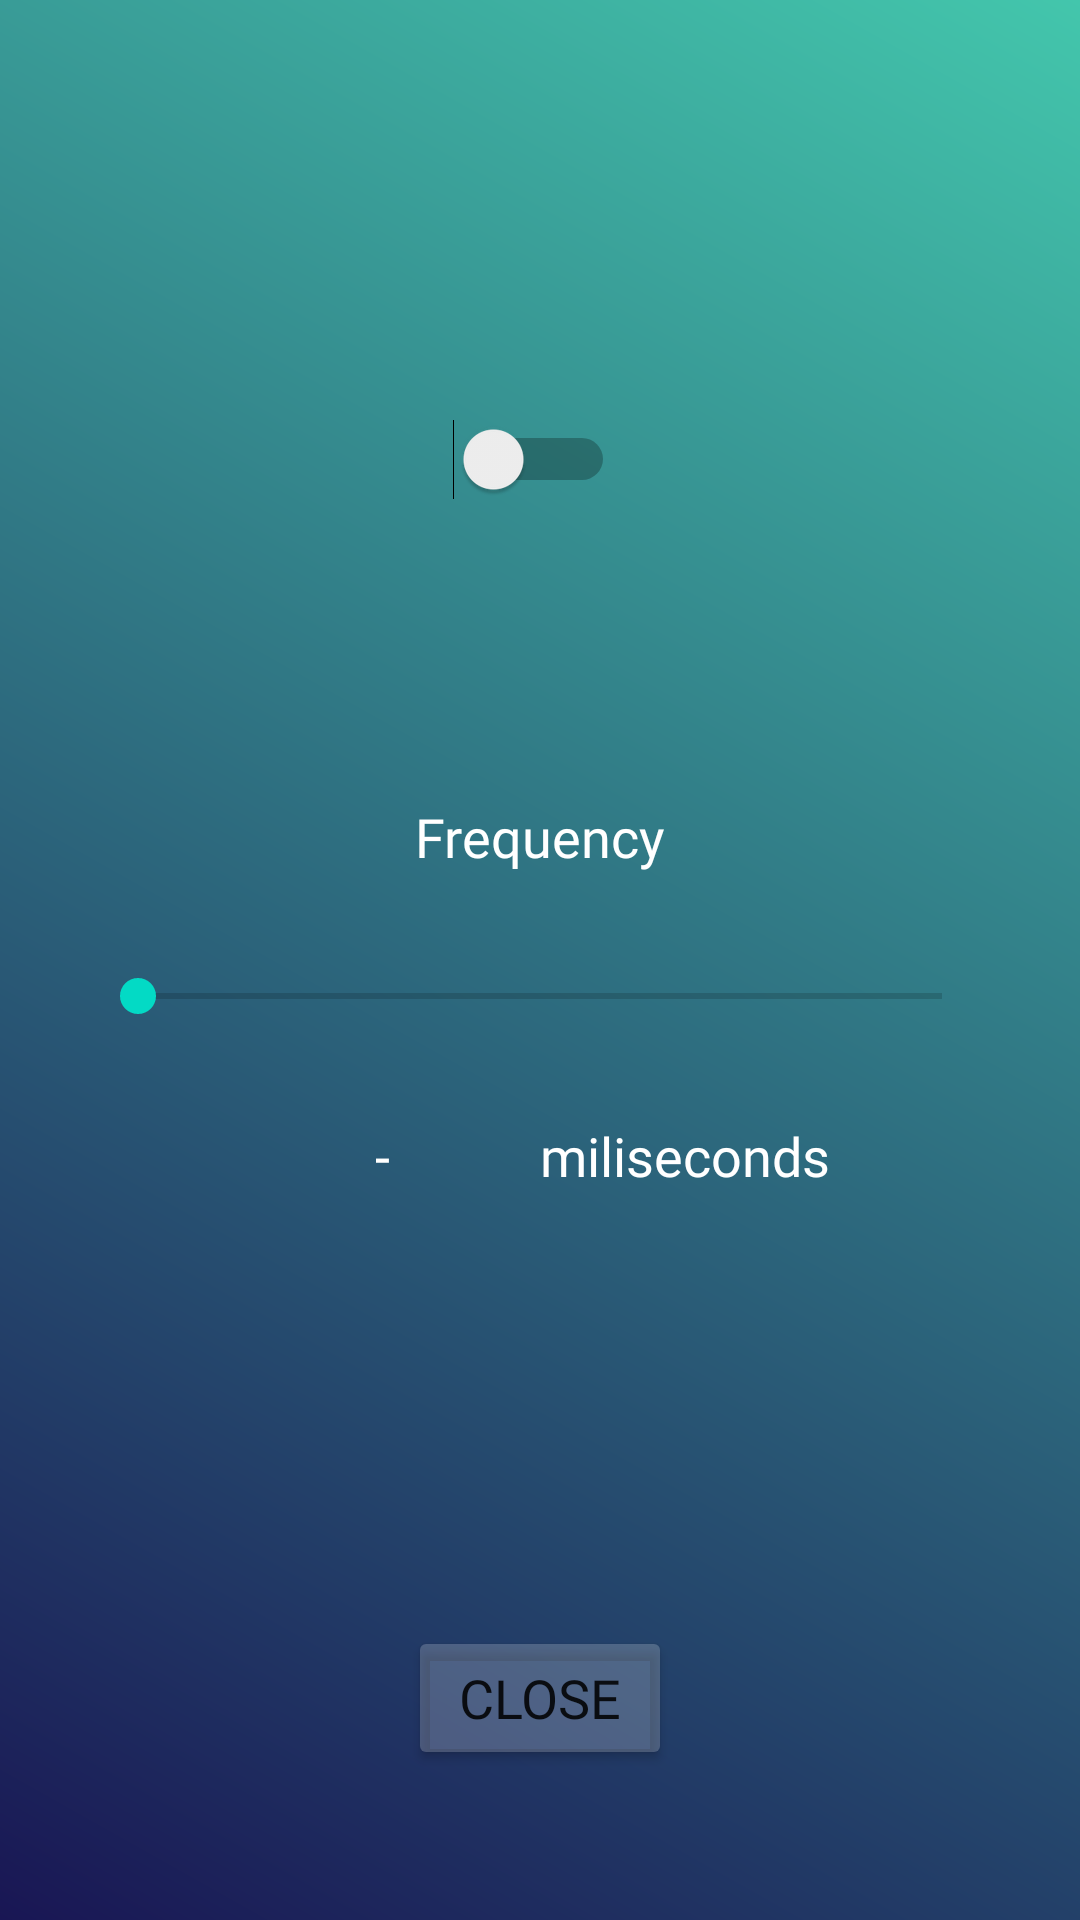

The Android layout XML behind this screen, and the referenced resources:
<!-- AndroidManifest.xml: application theme Theme.Stroboscope -->
<!-- res/layout/activity_main.xml -->
<?xml version="1.0" encoding="utf-8"?>
<androidx.constraintlayout.widget.ConstraintLayout xmlns:android="http://schemas.android.com/apk/res/android"
    xmlns:app="http://schemas.android.com/apk/res-auto"
    xmlns:tools="http://schemas.android.com/tools"
    android:layout_width="match_parent"
    android:layout_height="match_parent"
    android:background="@drawable/my_gradient_drawable"
    tools:context=".MainActivity">

    <TextView
        android:id="@+id/textView6"
        android:layout_width="wrap_content"
        android:layout_height="wrap_content"
        android:layout_marginTop="32dp"
        android:fontFamily="@font/amethysta"
        android:text="miliseconds"
        android:textColor="#FFFFFF"
        android:textSize="18sp"
        app:layout_constraintStart_toStartOf="@+id/guideline"
        app:layout_constraintTop_toBottomOf="@+id/seekBarFrequency" />

    <Switch
        android:id="@+id/switch1"
        android:layout_width="wrap_content"
        android:layout_height="0dp"
        android:layout_marginBottom="100dp"
        android:onClick="turnOnOff"
        app:layout_constraintBottom_toTopOf="@+id/freq"
        app:layout_constraintEnd_toEndOf="parent"
        app:layout_constraintHorizontal_bias="0.493"
        app:layout_constraintStart_toStartOf="parent" />

    <SeekBar
        android:id="@+id/seekBarFrequency"
        android:layout_width="300dp"
        android:layout_height="wrap_content"
        android:layout_marginTop="24dp"
        android:scrollbarSize="8dp"
        app:layout_constraintBottom_toBottomOf="parent"
        app:layout_constraintEnd_toEndOf="parent"
        app:layout_constraintStart_toStartOf="parent"
        app:layout_constraintTop_toTopOf="parent" />

    <TextView
        android:id="@+id/freq"
        android:layout_width="wrap_content"
        android:layout_height="wrap_content"
        android:layout_marginBottom="32dp"
        android:fontFamily="@font/amethysta"
        android:text="Frequency"
        android:textColor="#FFFFFF"
        android:textSize="18sp"
        app:layout_constraintBottom_toTopOf="@+id/seekBarFrequency"
        app:layout_constraintEnd_toEndOf="@+id/seekBarFrequency"
        app:layout_constraintStart_toStartOf="@+id/seekBarFrequency" />

    <Button
        android:id="@+id/closeButton"
        android:layout_width="wrap_content"
        android:layout_height="wrap_content"
        android:layout_marginBottom="50dp"
        android:fontFamily="@font/amethysta"
        android:onClick="closeApp"
        android:text="Close"
        android:textSize="18sp"
        app:backgroundTint="#33FFFFFF"
        app:layout_constraintBottom_toBottomOf="parent"
        app:layout_constraintEnd_toEndOf="parent"
        app:layout_constraintStart_toStartOf="parent"
        app:rippleColor="#FFFFFF" />

    <androidx.constraintlayout.widget.Guideline
        android:id="@+id/guideline"
        android:layout_width="wrap_content"
        android:layout_height="wrap_content"
        android:orientation="vertical"
        app:layout_constraintGuide_percent="0.5" />

    <TextView
        android:id="@+id/textViewMilisec"
        android:layout_width="wrap_content"
        android:layout_height="wrap_content"
        android:layout_marginEnd="50dp"
        android:layout_marginRight="50dp"
        android:fontFamily="@font/amethysta"
        android:text="-"
        android:textColor="#FFFFFF"
        android:textSize="18sp"
        app:layout_constraintEnd_toStartOf="@+id/guideline"
        app:layout_constraintTop_toTopOf="@+id/textView6" />

</androidx.constraintlayout.widget.ConstraintLayout>
<!-- resources referenced by this layout -->
<resources>
  <!-- drawable my_gradient_drawable (drawable) -->
  <?xml version="1.0" encoding="utf-8"?>
  <shape xmlns:android="http://schemas.android.com/apk/res/android">
      <gradient
          android:type="linear"
          android:angle="45"
          android:startColor="#191654"
          android:endColor="#43C6AC" />
  </shape>
  <style name="Theme.Stroboscope" parent="Theme.MaterialComponents.DayNight.NoActionBar">
          
          <item name="colorPrimary">@color/purple_500</item>
          <item name="colorPrimaryVariant">@color/purple_700</item>
          <item name="colorOnPrimary">@color/white</item>
          
          <item name="colorSecondary">@color/teal_200</item>
          <item name="colorSecondaryVariant">@color/teal_700</item>
          <item name="colorOnSecondary">@color/black</item>
          
          <item name="android:statusBarColor" tools:targetApi="l">?attr/colorPrimaryVariant</item>
          
      </style>
  <!-- not gathered from this repository: default colours our renderer supplied (Android Studio template values) -->
  <color name="purple_500">#FF6200EE</color>
  <color name="purple_700">#FF3700B3</color>
  <color name="teal_200">#FF03DAC5</color>
  <color name="teal_700">#FF018786</color>
  <color name="black">#FF000000</color>
  <color name="white">#FFFFFFFF</color>
</resources>
